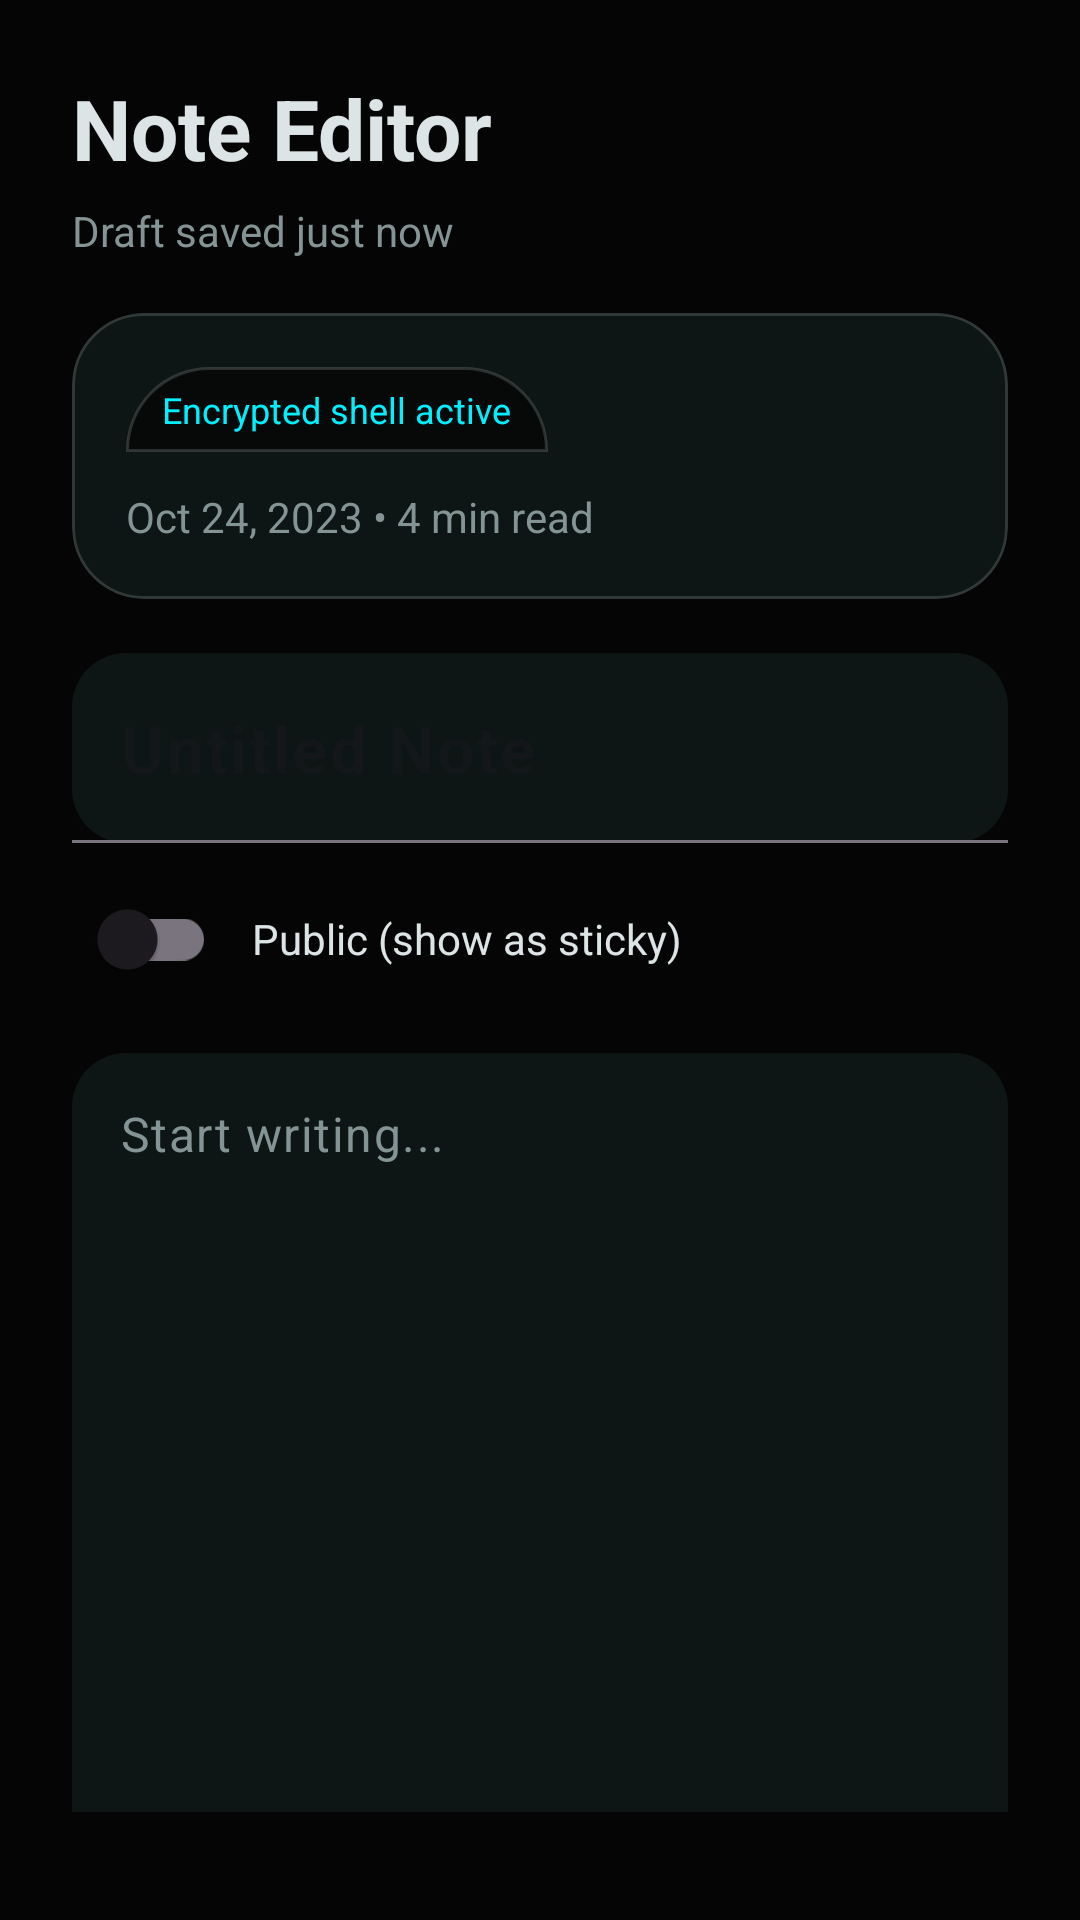

The Android layout XML behind this screen, and the referenced resources:
<!-- AndroidManifest.xml: application theme Theme.VaultMind -->
<!-- res/layout/fragment_note_editor.xml -->
<?xml version="1.0" encoding="utf-8"?>
<androidx.core.widget.NestedScrollView xmlns:android="http://schemas.android.com/apk/res/android"
    xmlns:app="http://schemas.android.com/apk/res-auto"
    xmlns:tools="http://schemas.android.com/tools"
    android:layout_width="match_parent"
    android:layout_height="match_parent"
    android:background="@color/vault_background"
    android:fillViewport="true"
    android:paddingBottom="36dp"
    tools:context=".notes.NoteEditorFragment">

    <LinearLayout
        android:layout_width="match_parent"
        android:layout_height="wrap_content"
        android:orientation="vertical"
        android:padding="24dp">

        <TextView
            android:layout_width="wrap_content"
            android:layout_height="wrap_content"
            android:text="Note Editor"
            android:textColor="@color/vault_text_primary"
            android:textSize="28sp"
            android:textStyle="bold" />

        <TextView
            android:id="@+id/draftStatusText"
            android:layout_width="wrap_content"
            android:layout_height="wrap_content"
            android:layout_marginTop="6dp"
            android:text="Draft saved just now"
            android:textColor="@color/vault_text_secondary" />

        <com.google.android.material.card.MaterialCardView
            android:layout_width="match_parent"
            android:layout_height="wrap_content"
            android:layout_marginTop="18dp"
            app:cardBackgroundColor="@color/vault_surface"
            app:cardCornerRadius="24dp"
            app:strokeColor="#26FFFFFF"
            app:strokeWidth="1dp">

            <LinearLayout
                android:layout_width="match_parent"
                android:layout_height="wrap_content"
                android:orientation="vertical"
                android:padding="18dp">

                <TextView
                    android:id="@+id/encryptedStatusChip"
                    android:layout_width="wrap_content"
                    android:layout_height="wrap_content"
                    android:paddingHorizontal="12dp"
                    android:paddingVertical="6dp"
                    android:background="@drawable/bg_bottom_nav"
                    android:text="Encrypted shell active"
                    android:textColor="@color/vault_primary"
                    android:textSize="12sp" />

                <TextView
                    android:layout_width="wrap_content"
                    android:layout_height="wrap_content"
                    android:layout_marginTop="12dp"
                    android:text="Oct 24, 2023 • 4 min read"
                    android:textColor="@color/vault_text_secondary" />
            </LinearLayout>
        </com.google.android.material.card.MaterialCardView>

        <com.google.android.material.textfield.TextInputLayout
            android:layout_width="match_parent"
            android:layout_height="wrap_content"
            android:layout_marginTop="18dp"
            app:boxBackgroundMode="filled"
            app:boxBackgroundColor="@color/vault_surface"
            app:boxCornerRadiusBottomEnd="18dp"
            app:boxCornerRadiusBottomStart="18dp"
            app:boxCornerRadiusTopEnd="18dp"
            app:boxCornerRadiusTopStart="18dp"
            app:hintEnabled="false">

            <com.google.android.material.textfield.TextInputEditText
                android:id="@+id/noteTitleInput"
                android:layout_width="match_parent"
                android:layout_height="wrap_content"
                android:hint="Untitled Note"
                android:textColor="@color/vault_text_primary"
                android:textSize="22sp"
                android:textStyle="bold" />
        </com.google.android.material.textfield.TextInputLayout>

        <LinearLayout
            android:layout_width="match_parent"
            android:layout_height="wrap_content"
            android:layout_marginTop="8dp"
            android:orientation="horizontal"
            android:gravity="center_vertical">

            <com.google.android.material.switchmaterial.SwitchMaterial
                android:id="@+id/notePublicSwitch"
                android:layout_width="wrap_content"
                android:layout_height="wrap_content"
                android:checked="false" />

            <TextView
                android:layout_width="wrap_content"
                android:layout_height="wrap_content"
                android:layout_marginStart="12dp"
                android:text="Public (show as sticky)"
                android:textColor="@color/vault_text_primary" />

        </LinearLayout>

        <com.google.android.material.textfield.TextInputLayout
            android:layout_width="match_parent"
            android:layout_height="wrap_content"
            android:layout_marginTop="14dp"
            app:boxBackgroundMode="filled"
            app:boxBackgroundColor="@color/vault_surface"
            app:boxCornerRadiusBottomEnd="18dp"
            app:boxCornerRadiusBottomStart="18dp"
            app:boxCornerRadiusTopEnd="18dp"
            app:boxCornerRadiusTopStart="18dp"
            app:hintEnabled="false">

            <com.google.android.material.textfield.TextInputEditText
                android:id="@+id/noteBodyInput"
                android:layout_width="match_parent"
                android:layout_height="280dp"
                android:gravity="top"
                android:hint="Start writing..."
                android:inputType="textMultiLine|textCapSentences"
                android:textColor="@color/vault_text_primary"
                android:textColorHint="@color/vault_text_secondary"
                android:padding="16dp" />
        </com.google.android.material.textfield.TextInputLayout>

        <com.google.android.material.button.MaterialButton
            android:id="@+id/generateSuggestionsButton"
            style="@style/Widget.Material3.Button.OutlinedButton"
            android:layout_width="match_parent"
            android:layout_height="wrap_content"
            android:layout_marginTop="10dp"
            android:text="Generate Suggestions" />

        <com.google.android.material.card.MaterialCardView
            android:layout_width="match_parent"
            android:layout_height="wrap_content"
            android:layout_marginTop="12dp"
            app:cardBackgroundColor="@color/vault_surface"
            app:cardCornerRadius="24dp"
            app:strokeColor="#26FFFFFF"
            app:strokeWidth="1dp">

            <LinearLayout
                android:layout_width="match_parent"
                android:layout_height="wrap_content"
                android:orientation="vertical"
                android:padding="18dp">

                <TextView
                    android:layout_width="wrap_content"
                    android:layout_height="wrap_content"
                    android:text="Groq Suggestions"
                    android:textColor="@color/vault_text_primary"
                    android:textSize="18sp"
                    android:textStyle="bold" />

                <TextView
                    android:id="@+id/groqSuggestionsStateText"
                    android:layout_width="match_parent"
                    android:layout_height="wrap_content"
                    android:layout_marginTop="6dp"
                    android:text="Tap Generate Suggestions to get 3 short productivity tips."
                    android:textColor="@color/vault_text_secondary" />

                <androidx.recyclerview.widget.RecyclerView
                    android:id="@+id/groqSuggestionsRecycler"
                    android:layout_width="match_parent"
                    android:layout_height="wrap_content"
                    android:layout_marginTop="10dp"
                    android:nestedScrollingEnabled="false"
                    tools:listitem="@layout/item_groq_suggestion" />
            </LinearLayout>
        </com.google.android.material.card.MaterialCardView>

        <LinearLayout
            android:layout_width="match_parent"
            android:layout_height="wrap_content"
            android:layout_marginTop="18dp"
            android:orientation="horizontal">

            <com.google.android.material.button.MaterialButton
                android:id="@+id/lockNoteButton"
                style="@style/Widget.Material3.Button.OutlinedButton"
                android:layout_width="0dp"
                android:layout_height="wrap_content"
                android:layout_weight="1"
                android:text="Lock" />

            <com.google.android.material.button.MaterialButton
                android:id="@+id/pinNoteButton"
                style="@style/Widget.Material3.Button.OutlinedButton"
                android:layout_width="0dp"
                android:layout_height="wrap_content"
                android:layout_marginStart="10dp"
                android:layout_weight="1"
                android:text="Pin" />

            <com.google.android.material.button.MaterialButton
                android:id="@+id/shareNoteButton"
                style="@style/Widget.Material3.Button.OutlinedButton"
                android:layout_width="0dp"
                android:layout_height="wrap_content"
                android:layout_marginStart="10dp"
                android:layout_weight="1"
                android:text="Share" />

            <com.google.android.material.button.MaterialButton
                android:id="@+id/deleteNoteButton"
                style="@style/Widget.Material3.Button.OutlinedButton"
                android:layout_width="0dp"
                android:layout_height="wrap_content"
                android:layout_marginStart="10dp"
                android:layout_weight="1"
                android:text="Delete" />
        </LinearLayout>

        <com.google.android.material.button.MaterialButton
            android:id="@+id/saveNoteButton"
            android:layout_width="match_parent"
            android:layout_height="wrap_content"
            android:layout_marginTop="14dp"
            android:text="Save Note"
            app:backgroundTint="@color/vault_primary"
            android:textColor="@color/vault_background"
            app:cornerRadius="999dp" />
    </LinearLayout>
</androidx.core.widget.NestedScrollView>
<!-- res/layout/item_groq_suggestion.xml (included above) -->
<?xml version="1.0" encoding="utf-8"?>
<com.google.android.material.card.MaterialCardView xmlns:android="http://schemas.android.com/apk/res/android"
    xmlns:app="http://schemas.android.com/apk/res-auto"
    android:layout_width="match_parent"
    android:layout_height="wrap_content"
    android:layout_marginTop="8dp"
    app:cardBackgroundColor="@color/vault_background"
    app:cardCornerRadius="16dp"
    app:strokeColor="#1AFFFFFF"
    app:strokeWidth="1dp">

    <TextView
        android:id="@+id/groqSuggestionText"
        android:layout_width="match_parent"
        android:layout_height="wrap_content"
        android:padding="14dp"
        android:textColor="@color/vault_text_primary"
        android:textSize="14sp" />
</com.google.android.material.card.MaterialCardView>
<!-- resources referenced by this layout -->
<resources>
  <color name="vault_background">#050505</color>
  <color name="vault_primary">#00F0FF</color>
  <color name="vault_surface">#0D1515</color>
  <color name="vault_text_primary">#DCE4E5</color>
  <color name="vault_text_secondary">#849495</color>
  <!-- drawable bg_bottom_nav (drawable) -->
  <?xml version="1.0" encoding="utf-8"?>
  <shape xmlns:android="http://schemas.android.com/apk/res/android" android:shape="rectangle">
      <solid android:color="#CC050505" />
      <corners android:topLeftRadius="28dp" android:topRightRadius="28dp" />
      <stroke android:width="1dp" android:color="#26FFFFFF" />
  </shape>
  <style name="Theme.VaultMind" parent="Base.Theme.VaultMind" />
  <style name="Base.Theme.VaultMind" parent="Theme.Material3.DayNight.NoActionBar">
          
          
      </style>
</resources>
